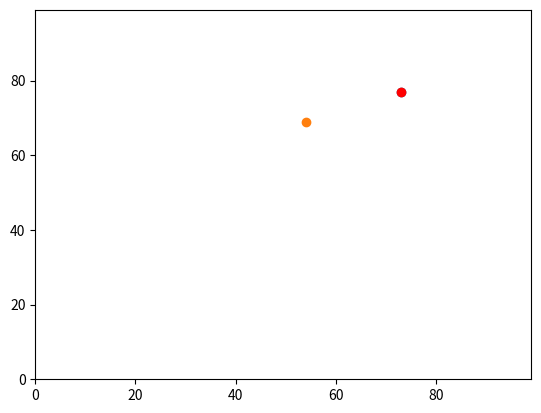

Python code for this plot:
##Modules##
from random import randint, random
    #randint can be used to produce a random integer
    #random can be used to produce a random number between 0 and 1

from operator import itemgetter
    #itemgetter can be used to select specific elements

import matplotlib.pyplot
    #Can be used to create graphs

##Values##
agents = []

agents.append([randint(0, 99), randint(0, 99)])
agents.append([randint(0, 99), randint(0, 99)])

print("Starting Positions: 0 =", agents[0][0], agents[0][1], ", 1 =", agents[1][0], agents[1][1])

##Function - 0##
#Moves agent 0 based on the outcome of the random function
if random() < 0.5:
    agents[0][0] += 1
else:
    agents[0][0] -= 1

if random() < 0.5:
    agents[0][1] += 1
else:
    agents[0][1] -= 1

if random() < 0.5:
    agents[0][0] += 1
else:
    agents[0][0] -= 1

if random() < 0.5:
    agents[0][1] += 1
else:
    agents[0][1] -= 1

##Function - 1##
#Moves agent 1 based on the outcome of the random function
if random() < 0.5:
    agents[1][0] += 1
else:
    agents[1][0] -= 1

if random() < 0.5:
    agents[1][1] += 1
else:
    agents[1][1] -= 1

if random() < 0.5:
    agents[1][0] += 1
else:
    agents[1][0] -= 1

if random() < 0.5:
    agents[1][1] += 1
else:
    agents[1][1] -= 1

##Output##
print("End Positions: 0 =", agents[0][0], agents[0][1], ", 1 =", agents[1][0], agents[1][1])

#Calculates the distance between the two agents using Pythagoras' theorem
answer = ((agents[0][0] - agents[1][0])**2) + ((agents[0][1] - agents[1][1])**2)**0.5
print("Distance =", answer)

##Graph##
matplotlib.pyplot.ylim(0, 99)
matplotlib.pyplot.xlim(0, 99)
matplotlib.pyplot.scatter(agents[0][1],agents[0][0])
matplotlib.pyplot.scatter(agents[1][1],agents[1][0])
m = max(agents, key = itemgetter(1)) #selects point furthest east
matplotlib.pyplot.scatter(m[1], m[0], color='red') #Colours the point furthest east red
matplotlib.pyplot.show()
